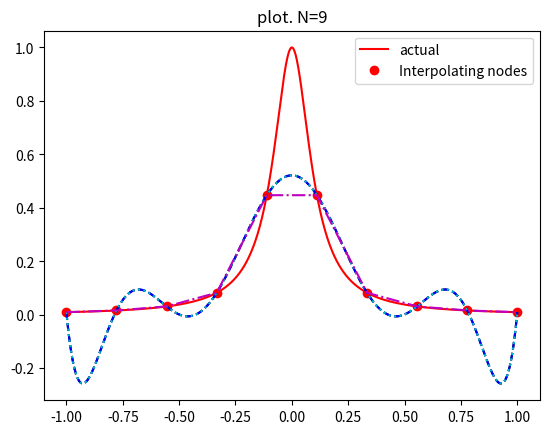
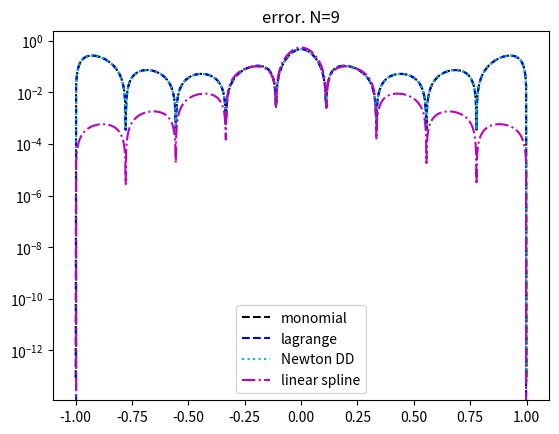

These figures' Python source, in order:
import numpy as np
import matplotlib.pyplot as plt


def driver(n=3):
    f = lambda x: 1 / (1 + (10 * x) ** 2)

    N = n
    """ interval"""
    a = -1
    b = 1

    """ create equispaced interpolation nodes"""
    xint = np.linspace(a, b, N + 1)

    """ create interpolation data"""
    yint = f(xint)

    """ create matrix Vandermonde matrix """
    A = np.zeros((N + 1, N + 1))
    for i, x_j in enumerate(xint):
        for j in range(N + 1):
            A[i][j] = x_j**j
    a_coefficients = np.matmul(np.linalg.inv(A), yint)

    """ create points for evaluating the Lagrange interpolating polynomial"""
    Neval = 1000
    xeval = np.linspace(a, b, Neval + 1)
    y_eval_m = np.zeros(Neval + 1)
    yeval_l = np.zeros(Neval + 1)
    yeval_dd = np.zeros(Neval + 1)

    y_eval_m = evalMonomial(a_coefficients, xeval, N)

    """Initialize and populate the first columns of the
     divided difference matrix. We will pass the x vector"""
    y = np.zeros((N + 1, N + 1))

    for j in range(N + 1):
        y[j][0] = yint[j]

    y = dividedDiffTable(xint, y, N + 1)

    """evaluate the linear spline"""
    yevallin = eval_lin_spline(xeval, Neval + 1, a, b, f, N)

    """ evaluate lagrange poly """
    for kk in range(Neval + 1):
        yeval_l[kk] = eval_lagrange(xeval[kk], xint, yint, N)
        yeval_dd[kk] = evalDDpoly(xeval[kk], xint, y, N)

    """ create vector with exact values"""
    fex = f(xeval)

    plt.figure()
    plt.title("plot. N=" + str(N))
    plt.plot(xeval, fex, "r-", label="actual")
    plt.plot(xint, yint, "ro", label="Interpolating nodes")
    plt.plot(xeval, y_eval_m, "k--")
    plt.plot(xeval, yeval_l, "b--")
    plt.plot(xeval, yeval_dd, "c:")
    plt.plot(xeval, yevallin, "m-.")
    plt.legend()

    plt.figure()
    err_m = abs(y_eval_m - fex)
    err_l = abs(yeval_l - fex)
    err_dd = abs(yeval_dd - fex)
    err_lin = abs(yevallin - fex)
    plt.title("error. N=" + str(N))
    plt.semilogy(xeval, err_m, "k--", label="monomial")
    plt.semilogy(xeval, err_l, "b--", label="lagrange")
    plt.semilogy(xeval, err_dd, "c:", label="Newton DD")
    plt.semilogy(xeval, err_lin, "m-.", label="linear spline")
    plt.legend()
    plt.show()

    return


def evalMonomial(a, x_eval, N):
    y_eval = np.zeros(len(x_eval))

    for i, x in enumerate(x_eval):
        sum = 0
        for j in range(N + 1):
            sum += a[j] * x**j
        y_eval[i] = sum
    return y_eval


def eval_lin_spline(xeval, Neval, a, b, f, Nint):
    """create the intervals for piecewise approximations"""
    xint = np.linspace(a, b, Nint + 1)

    """create vector to store the evaluation of the linear splines"""
    yeval = np.zeros(Neval)

    for jint in range(Nint):
        """find indices of xeval in interval (xint(jint),xint(jint+1))"""
        """let ind denote the indices in the intervals"""
        """let n denote the length of ind"""
        ind = subintervalFind(xint, xeval, interval=jint)
        n = len(ind)

        """temporarily store your info for creating a line in the interval of 
         interest"""
        a1 = xint[jint]
        fa1 = f(a1)
        b1 = xint[jint + 1]
        fb1 = f(b1)
        line = lineGenerator(a1, fa1, b1, fb1)

        for kk in range(n):
            """use your line evaluator to evaluate the lines at each of the points
            in the interval"""
            """yeval(ind(kk)) = call your line evaluator at xeval(ind(kk)) with 
           the points (a1,fa1) and (b1,fb1)"""
            yeval[ind[kk]] = line(xeval[ind[kk]])
    return yeval


def subintervalFind(xint, xeval, interval):
    if len(xint) <= (interval + 1):
        print("error: inputted interval not valid")
        return []
    a, b = xint[interval], xint[interval + 1]
    ind = np.where((xeval >= a) & (xeval <= b))
    return ind[0]


def lineGenerator(x0, fx0, x1, fx1):
    if x0 == x1:
        print("error: x0=x1. line generator requires two separate points x0 and x1")
    m = (fx1 - fx0) / (x1 - x0)
    f = lambda x: fx0 + m * (x - x0)
    return f


def eval_lagrange(xeval, xint, yint, N):
    lj = np.ones(N + 1)

    for count in range(N + 1):
        for jj in range(N + 1):
            if jj != count:
                lj[count] = lj[count] * (xeval - xint[jj]) / (xint[count] - xint[jj])

    yeval = 0.0

    for jj in range(N + 1):
        yeval = yeval + yint[jj] * lj[jj]

    return yeval


""" create divided difference matrix"""


def dividedDiffTable(x, y, n):
    for i in range(1, n):
        for j in range(n - i):
            y[j][i] = (y[j][i - 1] - y[j + 1][i - 1]) / (x[j] - x[i + j])
    return y


def evalDDpoly(xval, xint, y, N):
    """evaluate the polynomial terms"""
    ptmp = np.zeros(N + 1)

    ptmp[0] = 1.0
    for j in range(N):
        ptmp[j + 1] = ptmp[j] * (xval - xint[j])

    """evaluate the divided difference polynomial"""
    yeval = 0.0
    for j in range(N + 1):
        yeval = yeval + y[0][j] * ptmp[j]

    return yeval


print("\n")
driver(9)
# driver(10)
# driver(18)
# for i in range(2, 19):
#     driver(i)
print("\n")
